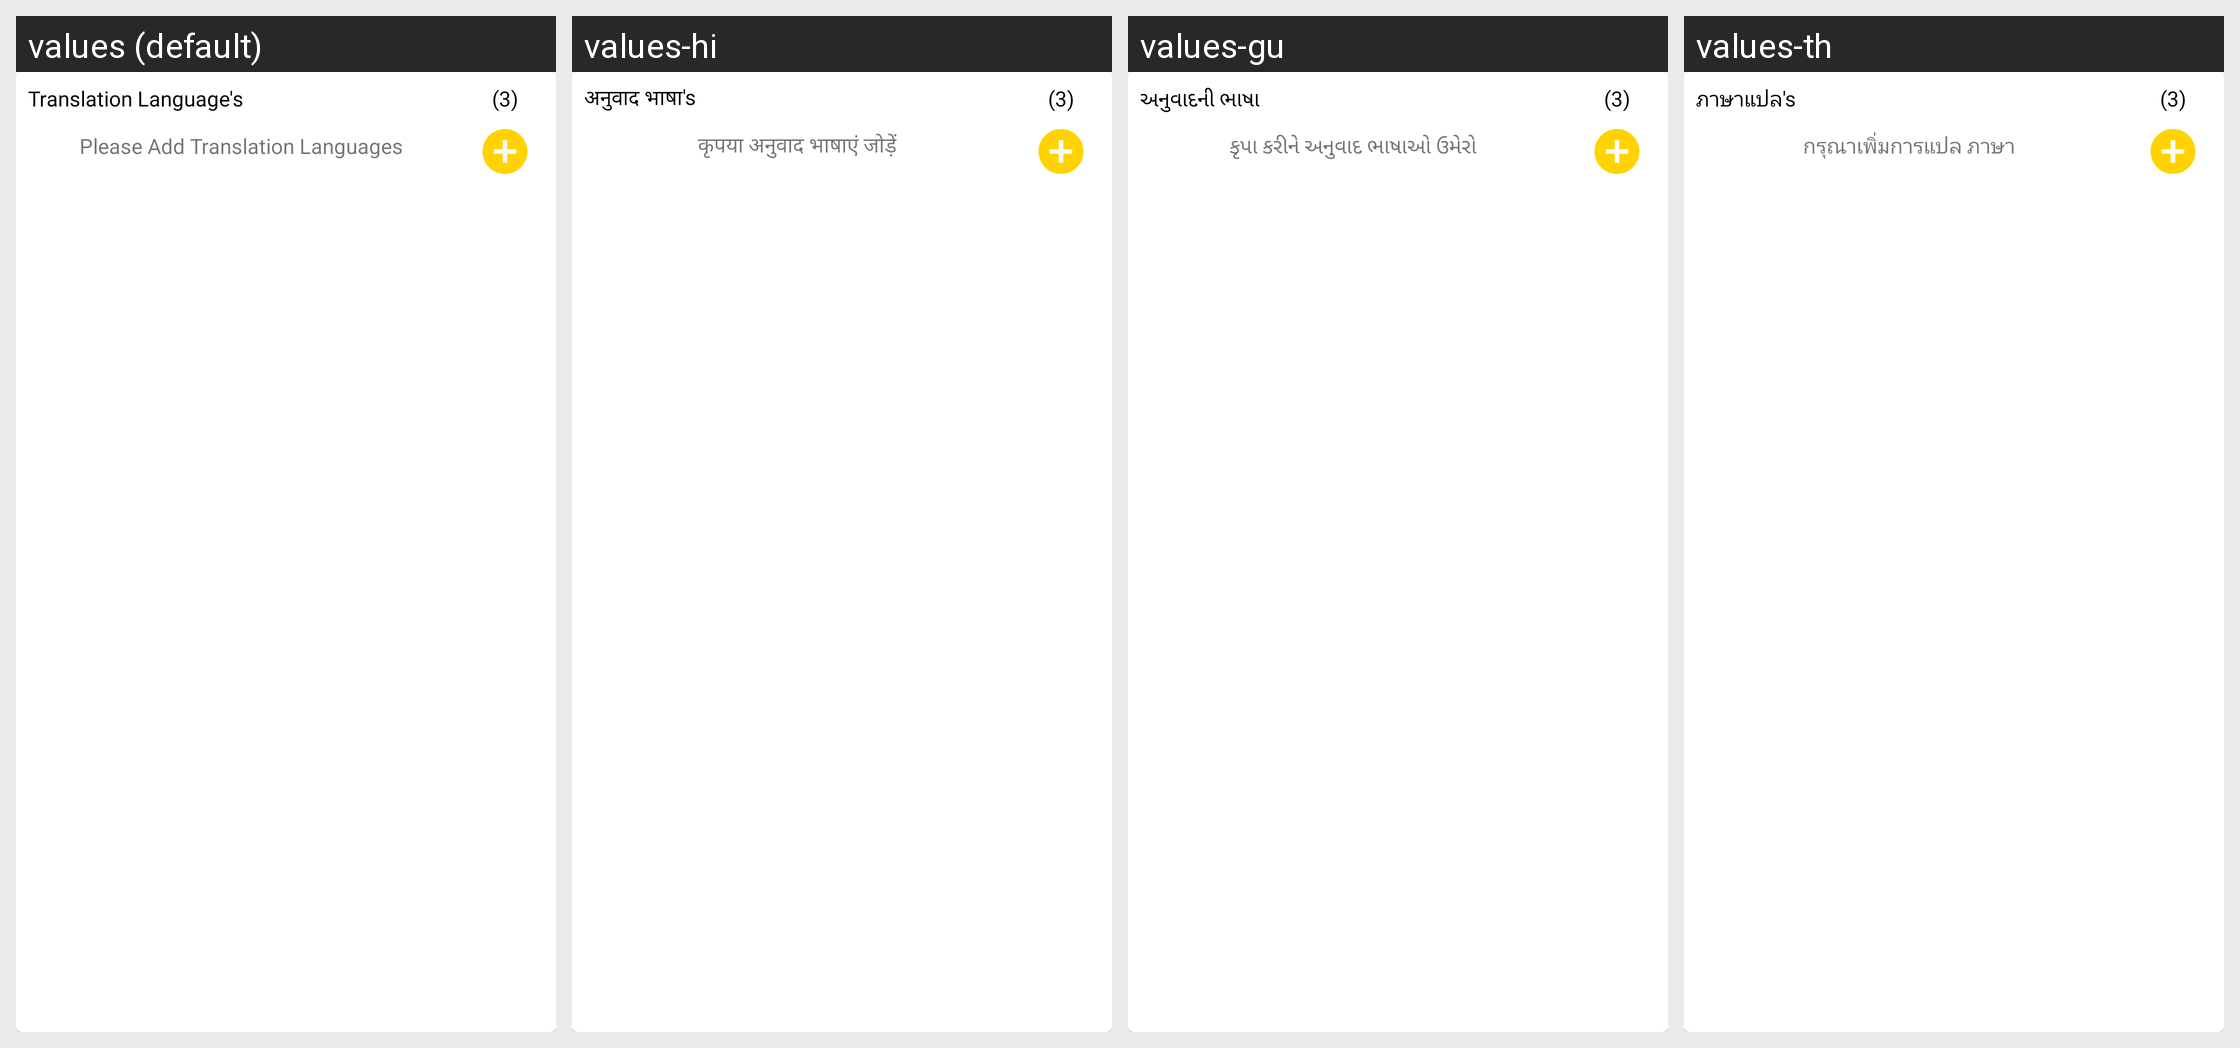

The Android screen above is rendered under several locales of the same app. Produce the string resources it draws, with the default and per-locale values.
Android screen res/layout/layout_multi_language_selection.xml rendered under 4 locales, left to right: values (default), values-hi, values-gu, values-th. Device: Nexus 5 (rendered at 1080×1920; each locale shown at half size, 540×960, under a caption strip naming it); theme Theme.ELITE_TRANSLATOR.
Other locales in the repository, not shown: values-af, values-am, values-ar, values-az, values-bg, values-bn, values-bs, values-ca, values-cs, values-da, values-de, values-el, values-es, values-et, values-eu, values-fa, values-fi, values-fil, values-fr, values-gl, values-hr, values-hu, values-hy, values-in, values-is, values-it, values-iw, values-ja, values-jv, values-ka, values-kk, values-kn, values-ko, values-lt, values-lv, values-mk, values-ml, values-mn, values-mr, values-ms, values-ne, values-nl, values-no, values-pa, values-pl, values-ro, values-ru, values-sk, values-sl, values-sq, values-sr, values-su, values-sv, values-sw, values-ta, values-te, values-tr, values-uk, values-ur, values-uz, values-vi, values-zh-rCN, values-zh-rTW, values-zu.
Strings drawn on this screen, with the default value and each locale's value (text and hints the layout hard-codes, and strings that could not be matched under every locale, appear in the picture but are not listed):

layout_add_lang_title
  values: Translation Language's
  values-hi: अनुवाद भाषा's
  values-gu: અનુવાદની ભાષા
  values-th: ภาษาแปล's

layout_add_lang_empty_state
  values: Please Add Translation Languages
  values-hi: कृपया अनुवाद भाषाएं जोड़ें
  values-gu: કૃપા કરીને અનુવાદ ભાષાઓ ઉમેરો
  values-th: กรุณาเพิ่มการแปล ภาษา
